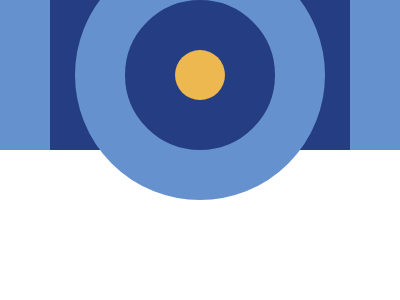

Recreate this image using only HTML and CSS.

<!DOCTYPE html>
<html lang="en">
  <head>
    <meta charset="UTF-8" />
    <meta name="viewport" content="width=device-width, initial-scale=1.0" />
    <title>Push-Button</title>
    <style>
      body {
        padding: 0;
        margin: 0;
      }
      .container {
        background: #6592cf;
        height: 50vh;
        width: 100vw;
        margin: 0;
        display: flex;
        justify-content: center;
        align-items: center;
      }
      .blueprint {
        width: 300px;
        height: 150px;
        background: #243d83;

        position: relative;
      }
      .circle {
        border-radius: 50%;
      }
      .outer-circle {
        position: absolute;
        left: 25px;
        top: -50px;
        width: 250px;
        height: 250px;
        background: transparent;
        box-sizing: border-box;
        border: 50px solid #6592cf;
      }
      .inner-circle {
        position: absolute;
        width: 50px;
        height: 50px;
        left: 125px;
        top: 50px;
        background: #eeb850;
      }
    </style>
  </head>
  <body>
    <figure class="container">
      <div class="blueprint">
        <div class="circle inner-circle"></div>
        <div class="circle outer-circle"></div>
      </div>
    </figure>
  </body>
</html>
